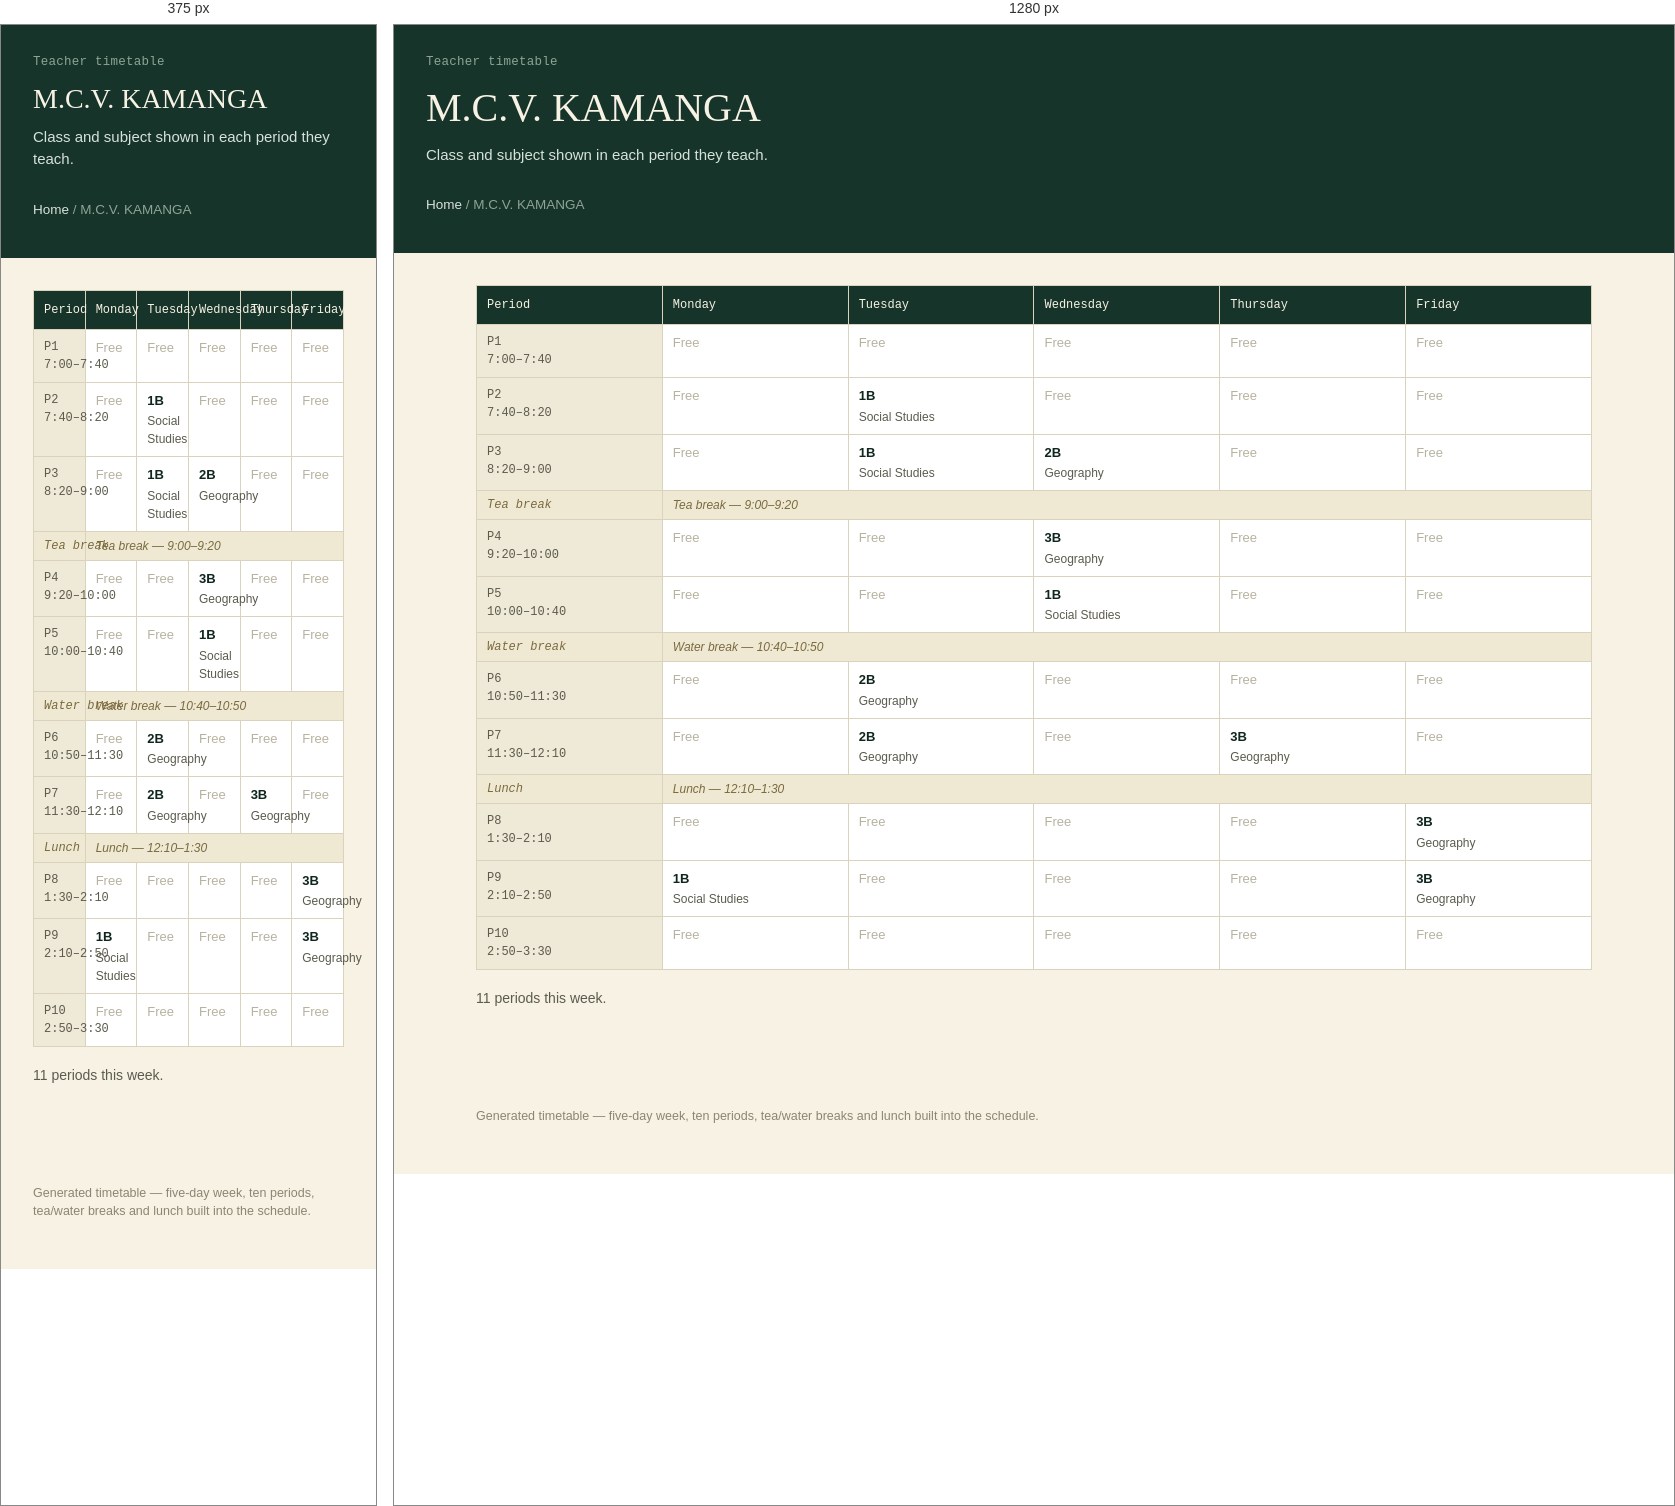
Rendered at 375 px and 1280 px, left to right.

<!-- file: m-c-v-kamanga.html -->
<!doctype html>
<html lang="en">
<head>
<meta charset="utf-8">
<meta name="viewport" content="width=device-width, initial-scale=1">
<title>M.C.V. KAMANGA</title>
<link rel="stylesheet" href="../style.css">
</head>
<body>
<header class="site-header">
  <p class="eyebrow">Teacher timetable</p>
  <h1>M.C.V. KAMANGA</h1>
  <p class="sub">Class and subject shown in each period they teach.</p>
  <p class="crumb"><a href="../index.html">Home</a> / M.C.V. KAMANGA</p>
</header>
<main>

<table class="grid" aria-label="M.C.V. KAMANGA timetable">
<thead><tr><th scope="col">Period</th><th scope="col">Monday</th><th scope="col">Tuesday</th><th scope="col">Wednesday</th><th scope="col">Thursday</th><th scope="col">Friday</th></tr></thead>
<tbody><tr><th scope="row">P1<br>7:00–7:40</th><td class="empty">Free</td><td class="empty">Free</td><td class="empty">Free</td><td class="empty">Free</td><td class="empty">Free</td></tr><tr><th scope="row">P2<br>7:40–8:20</th><td class="empty">Free</td><td><span class="subj">1B</span><span class="who">Social Studies</span></td><td class="empty">Free</td><td class="empty">Free</td><td class="empty">Free</td></tr><tr><th scope="row">P3<br>8:20–9:00</th><td class="empty">Free</td><td><span class="subj">1B</span><span class="who">Social Studies</span></td><td><span class="subj">2B</span><span class="who">Geography</span></td><td class="empty">Free</td><td class="empty">Free</td></tr><tr class="break-row"><th scope="row">Tea break</th><td colspan="5">Tea break &mdash; 9:00–9:20</td></tr><tr><th scope="row">P4<br>9:20–10:00</th><td class="empty">Free</td><td class="empty">Free</td><td><span class="subj">3B</span><span class="who">Geography</span></td><td class="empty">Free</td><td class="empty">Free</td></tr><tr><th scope="row">P5<br>10:00–10:40</th><td class="empty">Free</td><td class="empty">Free</td><td><span class="subj">1B</span><span class="who">Social Studies</span></td><td class="empty">Free</td><td class="empty">Free</td></tr><tr class="break-row"><th scope="row">Water break</th><td colspan="5">Water break &mdash; 10:40–10:50</td></tr><tr><th scope="row">P6<br>10:50–11:30</th><td class="empty">Free</td><td><span class="subj">2B</span><span class="who">Geography</span></td><td class="empty">Free</td><td class="empty">Free</td><td class="empty">Free</td></tr><tr><th scope="row">P7<br>11:30–12:10</th><td class="empty">Free</td><td><span class="subj">2B</span><span class="who">Geography</span></td><td class="empty">Free</td><td><span class="subj">3B</span><span class="who">Geography</span></td><td class="empty">Free</td></tr><tr class="break-row"><th scope="row">Lunch</th><td colspan="5">Lunch &mdash; 12:10–1:30</td></tr><tr><th scope="row">P8<br>1:30–2:10</th><td class="empty">Free</td><td class="empty">Free</td><td class="empty">Free</td><td class="empty">Free</td><td><span class="subj">3B</span><span class="who">Geography</span></td></tr><tr><th scope="row">P9<br>2:10–2:50</th><td><span class="subj">1B</span><span class="who">Social Studies</span></td><td class="empty">Free</td><td class="empty">Free</td><td class="empty">Free</td><td><span class="subj">3B</span><span class="who">Geography</span></td></tr><tr><th scope="row">P10<br>2:50–3:30</th><td class="empty">Free</td><td class="empty">Free</td><td class="empty">Free</td><td class="empty">Free</td><td class="empty">Free</td></tr></tbody>
</table>
<p class="section-note" style="margin-top:18px;">11 periods this week.</p>

</main>
<footer>Generated timetable &mdash; five-day week, ten periods, tea/water breaks and lunch built into the schedule.</footer>
</body>
</html>

/* @media block from style.css */
@media (max-width: 720px) { .nav-grid { grid-template-columns: 1fr; gap: 32px; } }